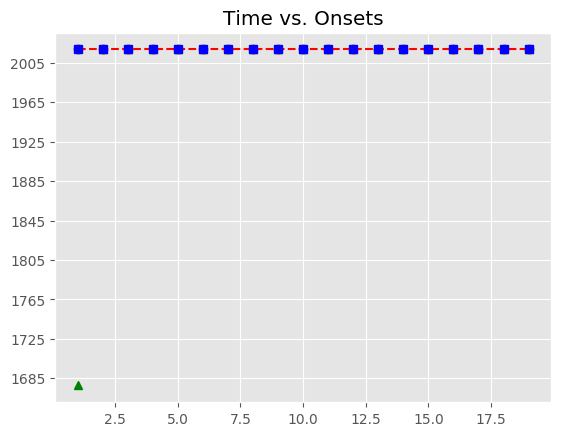

Values plotted in this chart, from the file beside it:
, Asynchrony, Tap Onset, Test, True Onset, User ID, IOI, Max, Min, Sanitized Tap Onset, Sanitized Asynchrony, Sanitized Mean Asynchrony, Sanitized Std Dev Asynchrony, Mean Asynchrony, Std Dev Asynchrony, Missed Taps, Phase Correction Response
1, 865.8, 2018-06-14 11:21:20.665386000, A2a3, 2018-06-14 11:21:19.799621000, 552, 0 days 00:00:00.441179000, 2018-06-14 11:21:20.020210500, 2018-06-14 11:21:19.579031500, , , -3.094, 20.97, 889.6, 25.22, 1, 
2, 883.4, 2018-06-14 11:21:21.124210000, A2a3, 2018-06-14 11:21:20.240800000, 552, 0 days 00:00:00.441180000, 2018-06-14 11:21:20.461390000, 2018-06-14 11:21:20.020210500, 2018-06-14 11:21:20.264355000, 23.55, -3.094, 20.97, 889.6, 25.22, 1, -40.15
3, 897, 2018-06-14 11:21:21.578935000, A2a3, 2018-06-14 11:21:20.681980000, 552, 0 days 00:00:00.464399000, 2018-06-14 11:21:20.914179500, 2018-06-14 11:21:20.461390000, 2018-06-14 11:21:20.665386000, -16.59, -3.094, 20.97, 889.6, 25.22, 1, -5.575
4, 879, 2018-06-14 11:21:22.025342000, A2a3, 2018-06-14 11:21:21.146379000, 552, 0 days 00:00:00.441179000, 2018-06-14 11:21:21.366968500, 2018-06-14 11:21:20.914179500, 2018-06-14 11:21:21.124210000, -22.17, -3.094, 20.97, 889.6, 25.22, 1, 13.55
5, 855.3, 2018-06-14 11:21:22.442823000, A2a3, 2018-06-14 11:21:21.587558000, 552, 0 days 00:00:00.441179000, 2018-06-14 11:21:21.808147500, 2018-06-14 11:21:21.366968500, 2018-06-14 11:21:21.578935000, -8.623, -3.094, 20.97, 889.6, 25.22, 1, 5.228
6, 849.2, 2018-06-14 11:21:22.877939000, A2a3, 2018-06-14 11:21:22.028737000, 552, 0 days 00:00:00.441179000, 2018-06-14 11:21:22.249326500, 2018-06-14 11:21:21.808147500, 2018-06-14 11:21:22.025342000, -3.395, -3.094, 20.97, 889.6, 25.22, 1, -23.7
7, 878.5, 2018-06-14 11:21:23.348428000, A2a3, 2018-06-14 11:21:22.469916000, 552, 0 days 00:00:00.441179000, 2018-06-14 11:21:22.690505500, 2018-06-14 11:21:22.249326500, 2018-06-14 11:21:22.442823000, -27.09, -3.094, 20.97, 889.6, 25.22, 1, -6.063
8, 913.4, 2018-06-14 11:21:23.824463000, A2a3, 2018-06-14 11:21:22.911095000, 552, 0 days 00:00:00.441179000, 2018-06-14 11:21:23.131684500, 2018-06-14 11:21:22.690505500, 2018-06-14 11:21:22.877939000, -33.16, -3.094, 20.97, 889.6, 25.22, 1, 29.31
9, 953.2, 2018-06-14 11:21:24.305473000, A2a3, 2018-06-14 11:21:23.352274000, 552, 0 days 00:00:00.441179000, 2018-06-14 11:21:23.572863500, 2018-06-14 11:21:23.131684500, 2018-06-14 11:21:23.348428000, -3.846, -3.094, 20.97, 889.6, 25.22, 1, 34.86
10, 884.9, 2018-06-14 11:21:24.678401000, A2a3, 2018-06-14 11:21:23.793453000, 552, 0 days 00:00:00.464400000, 2018-06-14 11:21:24.025653000, 2018-06-14 11:21:23.572863500, 2018-06-14 11:21:23.824463000, 31.01, -3.094, 20.97, 889.6, 25.22, 1, 16.61
11, 883.6, 2018-06-14 11:21:25.141434000, A2a3, 2018-06-14 11:21:24.257853000, 552, 0 days 00:00:00.441179000, 2018-06-14 11:21:24.478442500, 2018-06-14 11:21:24.025653000, 2018-06-14 11:21:24.305473000, 47.62, -3.094, 20.97, 889.6, 25.22, 1, -68.25
12, 869.1, 2018-06-14 11:21:25.568114000, A2a3, 2018-06-14 11:21:24.699032000, 552, 0 days 00:00:00.441179000, 2018-06-14 11:21:24.919621500, 2018-06-14 11:21:24.478442500, 2018-06-14 11:21:24.678401000, -20.63, -3.094, 20.97, 889.6, 25.22, 1, 21.85
13, 888.2, 2018-06-14 11:21:26.028424000, A2a3, 2018-06-14 11:21:25.140211000, 552, 0 days 00:00:00.441179000, 2018-06-14 11:21:25.360800500, 2018-06-14 11:21:24.919621500, 2018-06-14 11:21:25.141434000, 1.223, -3.094, 20.97, 889.6, 25.22, 1, -14.5
14, 869.5, 2018-06-14 11:21:26.450902000, A2a3, 2018-06-14 11:21:25.581390000, 552, 0 days 00:00:00.441179000, 2018-06-14 11:21:25.801979500, 2018-06-14 11:21:25.360800500, 2018-06-14 11:21:25.568114000, -13.28, -3.094, 20.97, 889.6, 25.22, 1, 19.13
15, 896.5, 2018-06-14 11:21:26.919100000, A2a3, 2018-06-14 11:21:26.022569000, 552, 0 days 00:00:00.441179000, 2018-06-14 11:21:26.243158500, 2018-06-14 11:21:25.801979500, 2018-06-14 11:21:26.028424000, 5.855, -3.094, 20.97, 889.6, 25.22, 1, -18.7
16, 895.3, 2018-06-14 11:21:27.359060000, A2a3, 2018-06-14 11:21:26.463748000, 552, 0 days 00:00:00.441179000, 2018-06-14 11:21:26.684337500, 2018-06-14 11:21:26.243158500, 2018-06-14 11:21:26.450902000, -12.85, -3.094, 20.97, 889.6, 25.22, 1, 27.02
17, 898.3, 2018-06-14 11:21:27.803268000, A2a3, 2018-06-14 11:21:26.904927000, 552, 0 days 00:00:00.464399000, 2018-06-14 11:21:27.137126500, 2018-06-14 11:21:26.684337500, 2018-06-14 11:21:26.919100000, 14.17, -3.094, 20.97, 889.6, 25.22, 1, -24.44
18, 926.2, 2018-06-14 11:21:28.295478000, A2a3, 2018-06-14 11:21:27.369326000, 552, 0 days 00:00:00.441180000, 2018-06-14 11:21:27.589916000, 2018-06-14 11:21:27.137126500, 2018-06-14 11:21:27.359060000, -10.27, -3.094, 20.97, 889.6, 25.22, 1, 3.028
19, 917, 2018-06-14 11:21:28.727523000, A2a3, 2018-06-14 11:21:27.810506000, 552, 0 days 00:00:00.441179000, 2018-06-14 11:21:28.031095500, 2018-06-14 11:21:27.589916000, 2018-06-14 11:21:27.803268000, -7.238, -3.094, 20.97, 889.6, 25.22, 1, 
